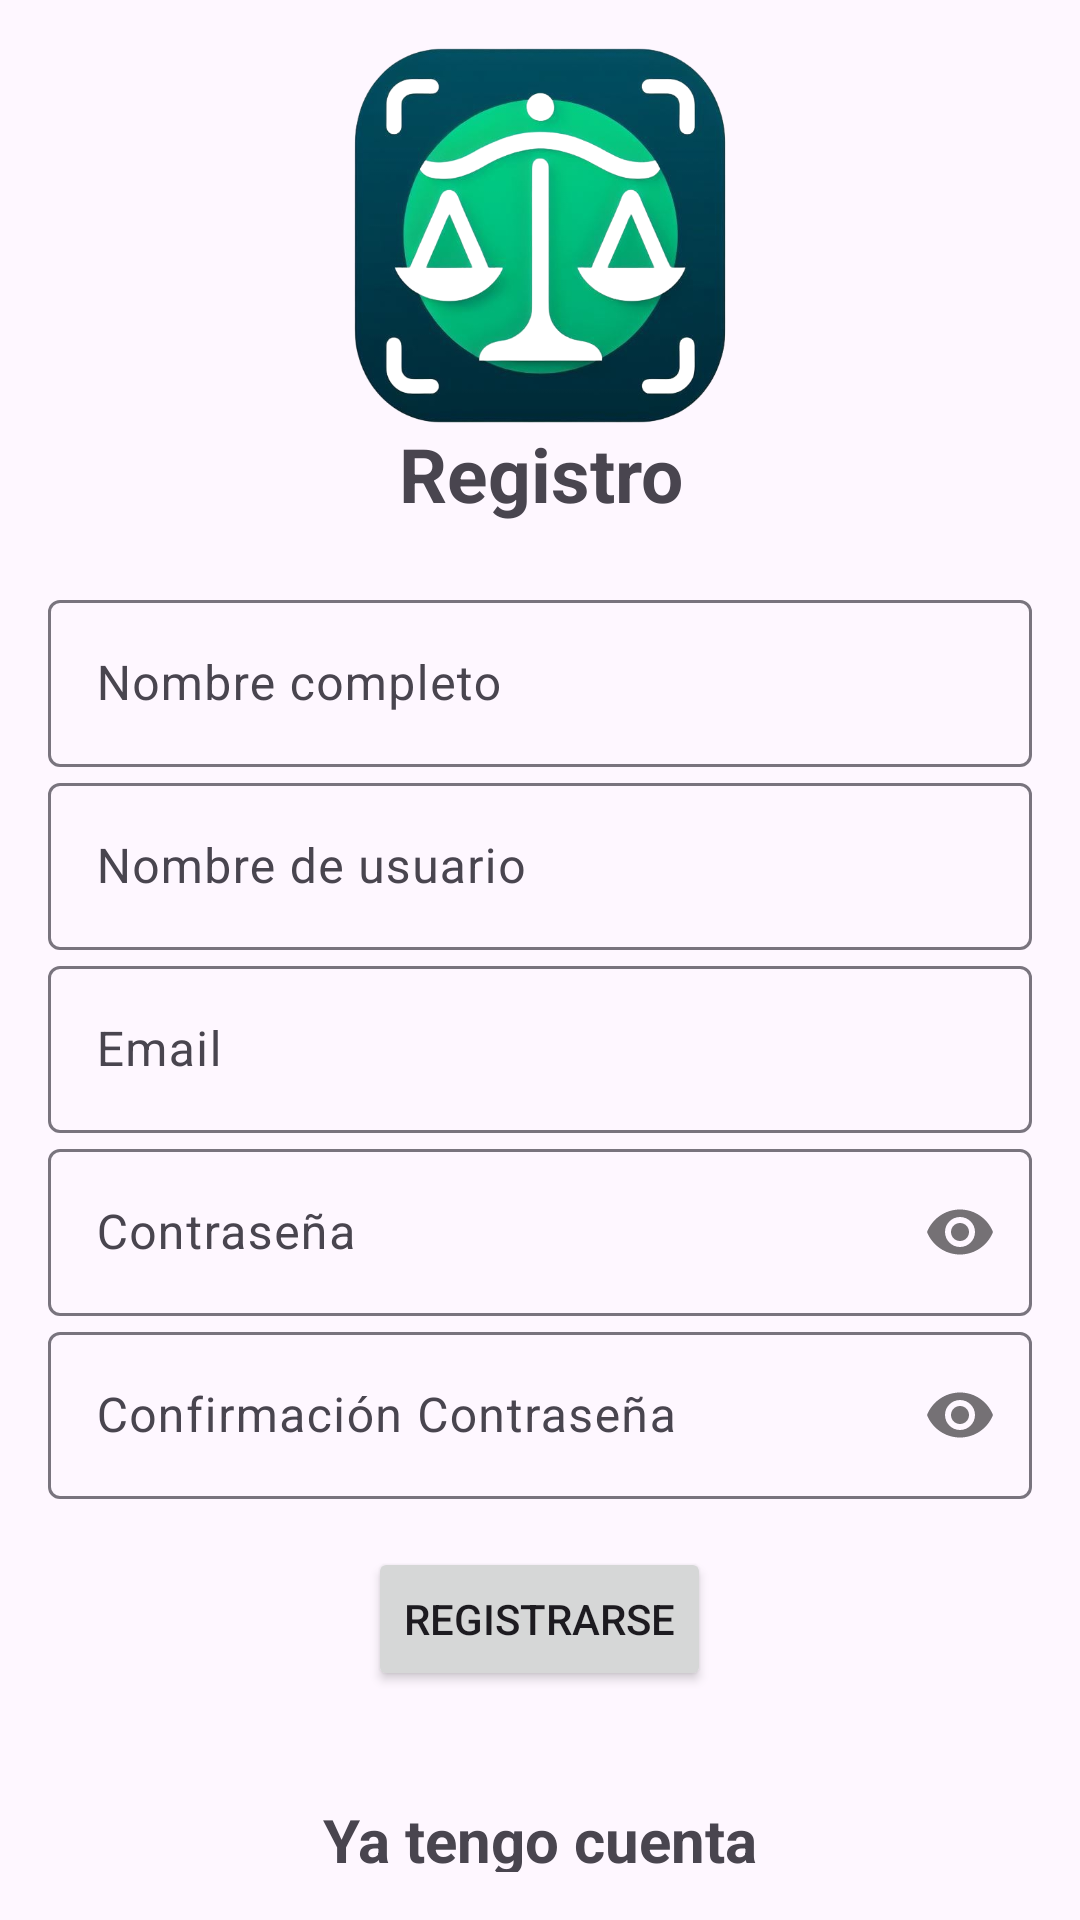

Write the Android layout XML for this screen, with the resource values it uses.
<!-- AndroidManifest.xml: application theme Theme.ProyectoIntegrador -->
<!-- res/layout/activity_registro.xml -->
<?xml version="1.0" encoding="utf-8"?>
<LinearLayout xmlns:android="http://schemas.android.com/apk/res/android"
    xmlns:app="http://schemas.android.com/apk/res-auto"
    xmlns:tools="http://schemas.android.com/tools"
    android:layout_width="match_parent"
    android:layout_height="match_parent"
    android:gravity="center"
    android:orientation="vertical"
    android:padding="@dimen/margen"
    tools:context=".view.RegistroActivity">


    <ImageView
        android:layout_width="match_parent"
        android:layout_height="125dp"
        android:src="@drawable/logo_sin_nombre" />

    <TextView
        android:layout_width="match_parent"
        android:layout_height="wrap_content"
        android:layout_marginBottom="20dp"
        android:gravity="center"
        android:text="@string/registro"
        android:textSize="25sp"
        android:textStyle="bold" />

    <com.google.android.material.textfield.TextInputLayout
        android:layout_width="match_parent"
        android:layout_height="wrap_content">

        <com.google.android.material.textfield.TextInputEditText
            android:id="@+id/nombre"
            android:layout_width="match_parent"
            android:layout_height="wrap_content"
            android:hint="@string/nombre"/>

    </com.google.android.material.textfield.TextInputLayout>

    <com.google.android.material.textfield.TextInputLayout
        android:layout_width="match_parent"
        android:layout_height="wrap_content">

        <com.google.android.material.textfield.TextInputEditText
            android:id="@+id/usuario"
            android:layout_width="match_parent"
            android:layout_height="wrap_content"
            android:hint="@string/usuario"/>

    </com.google.android.material.textfield.TextInputLayout>

    <com.google.android.material.textfield.TextInputLayout
        android:layout_width="match_parent"
        android:layout_height="wrap_content">

        <com.google.android.material.textfield.TextInputEditText
            android:id="@+id/email"
            android:layout_width="match_parent"
            android:layout_height="wrap_content"
            android:inputType="textEmailAddress"
            android:hint="@string/email"/>
    </com.google.android.material.textfield.TextInputLayout>

    <com.google.android.material.textfield.TextInputLayout
        android:layout_width="match_parent"
        android:layout_height="wrap_content"
        app:passwordToggleEnabled="true">

        <com.google.android.material.textfield.TextInputEditText
            android:id="@+id/password"
            android:layout_width="match_parent"
            android:layout_height="wrap_content"
            android:hint="@string/contraseña"
            android:inputType="textPassword"/>
    </com.google.android.material.textfield.TextInputLayout>

    <com.google.android.material.textfield.TextInputLayout
        android:layout_width="match_parent"
        android:layout_height="wrap_content"
        app:passwordToggleEnabled="true">

        <com.google.android.material.textfield.TextInputEditText
            android:id="@+id/confPassword"
            android:layout_width="match_parent"
            android:layout_height="wrap_content"
            android:hint="@string/confContraseña"
            android:inputType="textPassword"/>
    </com.google.android.material.textfield.TextInputLayout>


    <ProgressBar
        android:id="@+id/progressBar"
        android:layout_width="wrap_content"
        android:layout_height="wrap_content"
        android:visibility="gone" />

    <Button
        android:id="@+id/btn_registro"
        android:layout_width="wrap_content"
        android:layout_height="wrap_content"
        android:layout_margin="@dimen/margen"
        android:text="@string/registrarse" />

    <TextView
        android:id="@+id/tvLogin"
        android:layout_width="match_parent"
        android:layout_height="wrap_content"
        android:layout_marginTop="20dp"
        android:gravity="center"
        android:text="@string/click_to_login"
        android:textSize="20sp"
        android:textStyle="bold" />

</LinearLayout>
<!-- resources referenced by this layout -->
<resources>
  <dimen name="margen">16dp</dimen>
  <!-- drawable logo_sin_nombre: png bitmap (drawable, 195663 bytes) -->
  <string name="click_to_login">Ya tengo cuenta</string>
  <string name="email">Email</string>
  <string name="nombre">Nombre completo</string>
  <string name="registrarse">Registrarse</string>
  <string name="registro">Registro</string>
  <string name="usuario">Nombre de usuario</string>
  <style name="Theme.ProyectoIntegrador" parent="Base.Theme.ProyectoIntegrador" />
  <style name="Base.Theme.ProyectoIntegrador" parent="Theme.Material3.DayNight">
          
          
          <item name="colorPrimary">@color/azul_principal</item>
          <item name="colorAccent">@color/verde_principal</item>
      </style>
  <color name="azul_principal">#013e50</color>
  <color name="verde_principal">#00c27e</color>
</resources>
